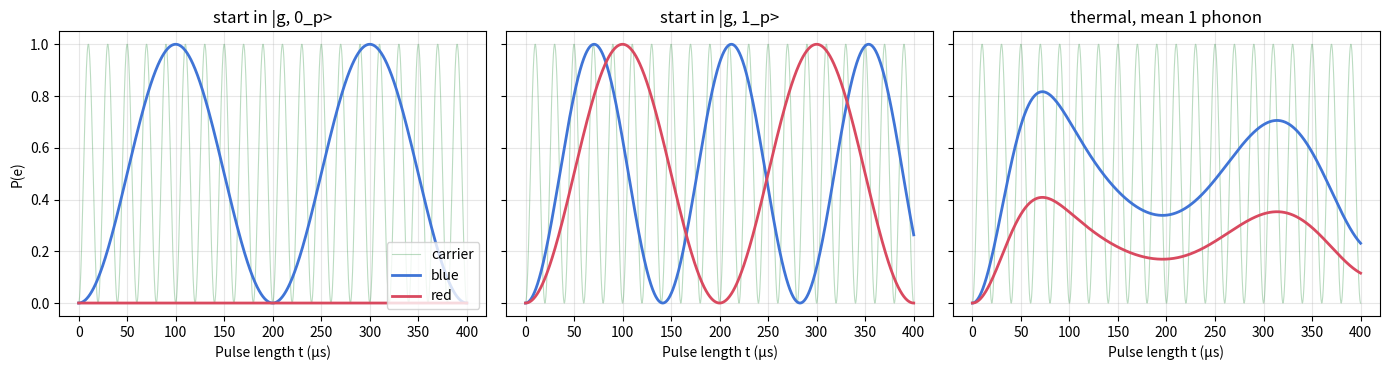
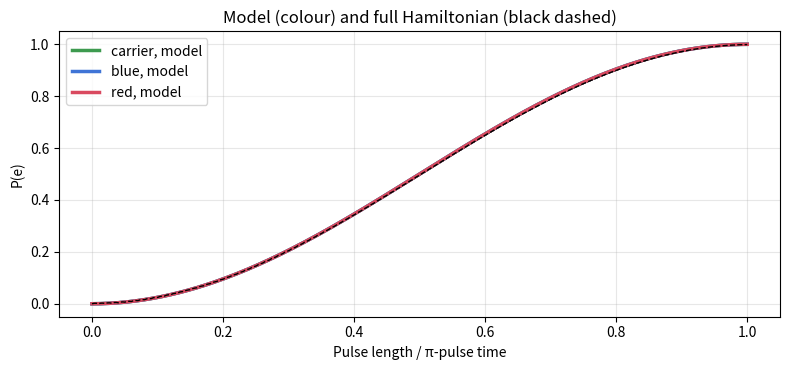
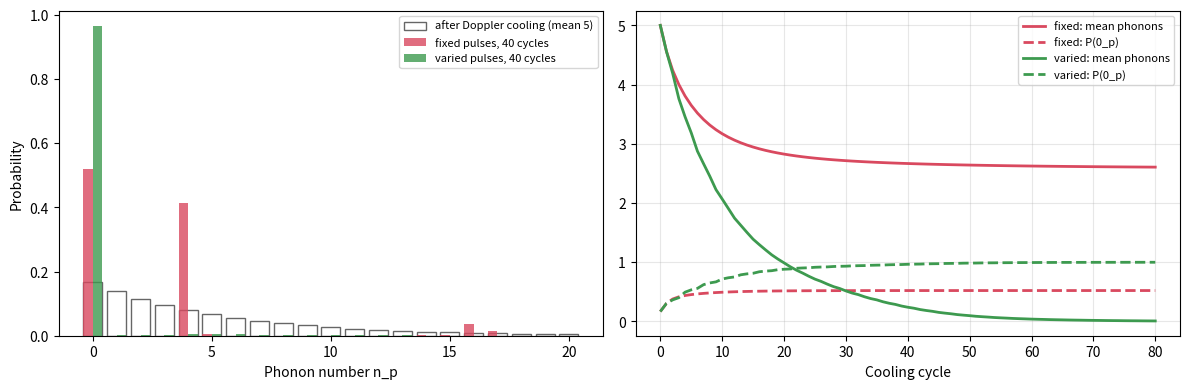
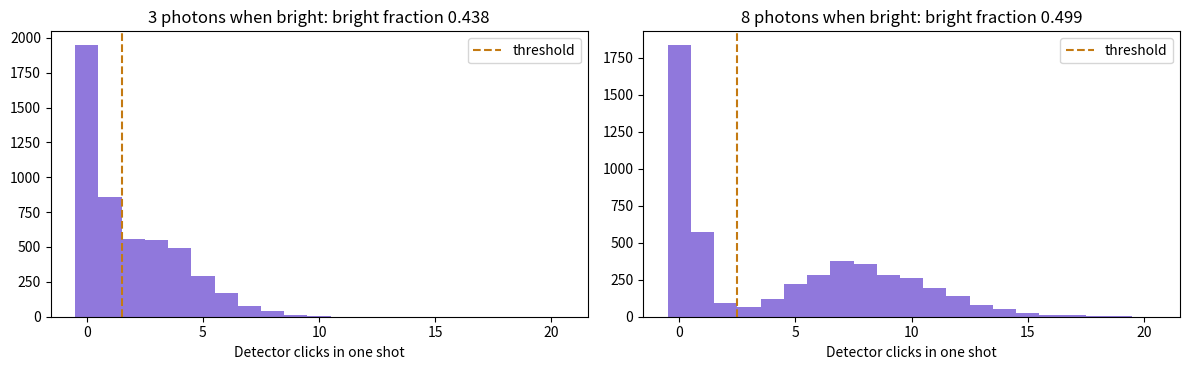

Recreate these plots in Python, in order.
import numpy as np
import matplotlib.pyplot as plt

np.set_printoptions(precision=4, suppress=True)
TAU = 2 * np.pi
OMEGA = TAU * 0.05      # carrier Rabi frequency in rad/us (Omega/2pi = 50 kHz)
ETA = 0.1               # Lamb-Dicke parameter
OMEGA_P = TAU * 1.0     # phonon frequency omega_p in rad/us (1 MHz)
COLOUR = {'carrier': '#3d9a4f', 'blue': '#3f74d6', 'red': '#d9495f'}
SHIFT = {'carrier': 0, 'blue': 1, 'red': -1}

def rabi(kind, n):
    # rate of |g, n> <-> |e, n + shift>
    if kind == 'carrier':
        return OMEGA
    if kind == 'blue':
        return ETA * np.sqrt(n + 1) * OMEGA
    return ETA * np.sqrt(n) * OMEGA

for kind in ('carrier', 'blue', 'red'):
    times = ', '.join(f'{np.pi / rabi(kind, n):.1f} us' if rabi(kind, n) else 'none' for n in range(3))
    print(f'{kind:8s} pi pulse from |g,0p>, |g,1p>, |g,2p>: {times}')

def thermal(nbar, N=40):
    n = np.arange(N + 1, dtype=float)
    P = float(nbar)**n / (float(nbar) + 1)**(n + 1)
    return P / P.sum()

def fock(n0, N=12):
    P = np.zeros(N + 1); P[n0] = 1
    return P

def excited(P, kind, t):
    # P(e) at time t, ion starting in |g> with phonon distribution P
    total = 0.0
    for n, p in enumerate(P):
        if p and n + SHIFT[kind] >= 0 and rabi(kind, n) > 0:
            total += p * np.sin(rabi(kind, n) * t / 2)**2
    return total

t = np.linspace(0, 400, 1601)
fig, axes = plt.subplots(1, 3, figsize=(14, 3.8), sharey=True)
for ax, (title, P) in zip(axes, [('start in |g, 0_p>', fock(0)), ('start in |g, 1_p>', fock(1)), ('thermal, mean 1 phonon', thermal(1))]):
    for kind in ('carrier', 'blue', 'red'):
        ax.plot(t, [excited(P, kind, x) for x in t], color=COLOUR[kind], lw=0.8 if kind == 'carrier' else 2,
                alpha=0.35 if kind == 'carrier' else 1, label=kind)
    ax.set_title(title); ax.set_xlabel('Pulse length t (µs)'); ax.grid(alpha=0.3)
axes[0].set_ylabel('P(e)'); axes[0].legend(loc='lower right')
plt.tight_layout(); plt.show()

pe = np.array([excited(thermal(1), 'blue', x) for x in t])
print(f'thermal mean 1 phonon, blue sideband: best P(e) = {pe.max():.3f} at {t[pe.argmax()]:.1f} us')

N = 12
a = np.diag(np.sqrt(np.arange(1, N + 1)), 1)
w, V = np.linalg.eigh(a + a.T)
D = V @ np.diag(np.exp(1j * ETA * w)) @ V.T             # exp(i eta (a + a^dagger))
I_N = np.eye(N + 1)
sigma_plus = np.array([[0, 0], [1, 0]])                 # |e><g|, basis order (g, e)
sigma_z = np.diag([-1, 1])

def P_excited_full(delta, n0, ts):
    H = (np.kron(-delta / 2 * sigma_z, I_N) + np.kron(np.eye(2), OMEGA_P * np.diag(np.arange(N + 1)))
         + OMEGA / 2 * (np.kron(sigma_plus, D) + np.kron(sigma_plus.T, D.conj().T)))
    e, U = np.linalg.eigh(H)
    c = U.conj().T @ np.eye(2 * (N + 1))[n0]
    return np.array([np.sum(np.abs((U @ (np.exp(-1j * e * x) * c))[N + 1:])**2) for x in ts])

light_shift = OMEGA**2 / (2 * OMEGA_P)
print(f'light shift Omega^2 / 2 omega_p = 2 pi x {light_shift / TAU * 1000:.2f} kHz')
fig, ax = plt.subplots(figsize=(8, 3.8))
for kind, delta, n0, retuned in [('carrier', 0, 0, 0), ('blue', OMEGA_P, 0, -light_shift), ('red', -OMEGA_P, 1, light_shift)]:
    tpi = np.pi / rabi(kind, n0)
    ts = np.linspace(0, tpi, 300)
    pair = np.sin(rabi(kind, n0) * ts / 2)**2
    raw = P_excited_full(delta, n0, ts)
    fixed = P_excited_full(delta + retuned, n0, ts)
    print(f'{kind:8s} from |g,{n0}p>: max difference {np.abs(raw - pair).max():.3f} at the bare sideband, '
          f'{np.abs(fixed - pair).max():.3f} after retuning by the light shift')
    ax.plot(ts / tpi, pair, color=COLOUR[kind], lw=2.5, label=f'{kind}, model')
    ax.plot(ts / tpi, fixed, '--', color='k', lw=1)
ax.set_xlabel('Pulse length / π-pulse time'); ax.set_ylabel('P(e)'); ax.set_title('Model (colour) and full Hamiltonian (black dashed)')
ax.legend(); ax.grid(alpha=0.3); plt.tight_layout(); plt.show()

NB = 4                                                    # bus kept up to 4 phonons
def idx(a2, a3, n):
    return (a2 * 2 + a3) * (NB + 1) + n

def bus_state(a2, a3, n):
    psi = np.zeros(4 * (NB + 1), complex); psi[idx(a2, a3, n)] = 1
    return psi

def pulse(psi, ion, kind, area):
    out = psi.copy()
    for other in (0, 1):
        for n in range(NB + 1):
            m = n + SHIFT[kind]
            if m < 0 or m > NB:
                continue
            factor = 1 if kind == 'carrier' else np.sqrt(n + 1) if kind == 'blue' else np.sqrt(n)
            if factor == 0:
                continue
            c, s = np.cos(area * factor / 2), np.sin(area * factor / 2)
            lo = idx(0, other, n) if ion == 2 else idx(other, 0, n)
            hi = idx(1, other, m) if ion == 2 else idx(other, 1, m)
            G, E = psi[lo], psi[hi]
            if kind == 'carrier':                         # cos - i sin sigma_x
                out[lo], out[hi] = c * G - 1j * s * E, -1j * s * G + c * E
            else:                                         # sideband coupling i*eta*(...): a real rotation
                out[lo], out[hi] = c * G - s * E, s * G + c * E
    return out

def run(start, pulses):
    psi = bus_state(*start)
    for p in pulses:
        psi = pulse(psi, *p)
    return psi

def show(psi):
    terms = []
    for a2 in (0, 1):
        for a3 in (0, 1):
            for n in range(NB + 1):
                z = psi[idx(a2, a3, n)]
                if abs(z) > 1e-6:
                    terms.append(f'({z.real:+.3f}{z.imag:+.3f}i)|{"ge"[a2]}2 {"ge"[a3]}3, {n}p>')
    return '  '.join(terms)

def concurrence_if_bus_definite(psi):
    phon = [sum(abs(psi[idx(a2, a3, n)])**2 for a2 in (0, 1) for a3 in (0, 1)) for n in range(NB + 1)]
    n = int(np.argmax(phon))
    if phon[n] < 1 - 1e-9:
        return None
    c00, c01, c10, c11 = (psi[idx(a2, a3, n)] for a2, a3 in ((0, 0), (0, 1), (1, 0), (1, 1)))
    return 2 * abs(c00 * c11 - c01 * c10)

pi = np.pi
print('bus |0p>, red pi on qubit 3:  |g2 e3,0p> ->', show(run((0, 1, 0), [(3, 'red', pi)])))
print('bus |0p>, blue pi on qubit 3: |g2 g3,0p> ->', show(run((0, 0, 0), [(3, 'blue', pi)])))
print('bus |1p>, red pi on qubit 3:  |g2 g3,1p> ->', show(run((0, 0, 1), [(3, 'red', pi)])))
print('bus |1p>, blue pi on qubit 3: |g2 e3,1p> ->', show(run((0, 1, 1), [(3, 'blue', pi)])))

transfer = [(2, 'carrier', pi / 2), (2, 'red', pi), (3, 'red', pi)]
entangle = [(2, 'carrier', pi), (2, 'red', pi / 2), (3, 'red', pi)]
print('\nmove qubit 2 onto qubit 3:', show(run((0, 0, 0), transfer)))
psi_e = run((0, 0, 0), entangle)
print('entangle qubits 2 and 3:  ', show(psi_e), '  concurrence', concurrence_if_bus_definite(psi_e))
psi_w = run((0, 0, 1), entangle)
print('same recipe, warm bus:    ', show(psi_w), '  concurrence', concurrence_if_bus_definite(psi_w))

def cool_cycle(P, tuned, recoil):
    area = np.pi / np.sqrt(tuned)
    nxt = np.zeros_like(P)
    N = len(P) - 1
    for n, p in enumerate(P):
        moved = p * np.sin(area * np.sqrt(n) / 2)**2 if n > 0 else 0.0
        nxt[n] += p - moved
        if moved:
            m = n - 1
            down = recoil if m > 0 else 0.0
            nxt[m] += moved * (1 - down - recoil)
            nxt[min(N, m + 1)] += moved * recoil
            if down:
                nxt[m - 1] += moved * down
    return nxt

PLANS = {'fixed': [1], 'varied': [1, 2, 4]}
def cool(P0, cycles, plan, recoil=0.01):
    hist = [P0]
    for k in range(cycles):
        hist.append(cool_cycle(hist[-1], PLANS[plan][k % len(PLANS[plan])], recoil))
    return hist

P0 = thermal(5, 80)
fig, (a1, a2) = plt.subplots(1, 2, figsize=(12, 4))
n = np.arange(21)
a1.bar(n, P0[:21], width=0.8, fill=False, edgecolor='0.4', label='after Doppler cooling (mean 5)')
for plan, col in (('fixed', '#d9495f'), ('varied', '#3d9a4f')):
    hist = cool(P0, 80, plan)
    a1.bar(n + (0.2 if plan == 'varied' else -0.2), hist[40][:21], width=0.4, color=col, alpha=0.8, label=f'{plan} pulses, 40 cycles')
    means = [np.dot(np.arange(len(P)), P) for P in hist]
    a2.plot(means, color=col, lw=2, label=f'{plan}: mean phonons')
    a2.plot([P[0] for P in hist], color=col, lw=2, ls='--', label=f'{plan}: P(0_p)')
    print(f'{plan:6s}: P(0p) after 40 cycles {hist[40][0]:.3f}, after 80 {hist[80][0]:.4f}; stuck in 4p after 40: {hist[40][4]:.3f}')
a1.set_xlabel('Phonon number n_p'); a1.set_ylabel('Probability'); a1.legend(fontsize=8)
a2.set_xlabel('Cooling cycle'); a2.legend(fontsize=8); a2.grid(alpha=0.3)
plt.tight_layout(); plt.show()

# the red/blue sideband ratio is a thermometer: <n> / (<n> + 1)
for k in (0, 40):
    P = cool(P0, 40, 'varied')[k]
    nbar = np.dot(np.arange(len(P)), P)
    print(f'after {k:2d} cycles: mean phonons {nbar:.3f}, red/blue sideband ratio {nbar / (nbar + 1):.3f}')

rng = np.random.default_rng(3)
for k in range(5):
    print(f'{k} optical-pumping cycles: P(1) left = {0.5 * 0.06**k:.2e}')

def poisson_cdf(mu, kmax):
    if kmax < 0:
        return 0.0
    k = np.arange(kmax + 1)
    logp = -mu + k * np.log(mu) - np.cumsum(np.log(np.maximum(k, 1)))
    return float(np.exp(logp).sum())

def readout_errors(mu_b, mu_d, threshold):
    return {'dark read as bright': 1 - poisson_cdf(mu_d, threshold - 1),
            'bright read as dark': poisson_cdf(mu_b + mu_d, threshold - 1)}

def shots(P0, mu_b, mu_d, n):
    bright = rng.random(n) < P0
    return np.where(bright, rng.poisson(mu_b + mu_d, n), rng.poisson(mu_d, n))

fig, axes = plt.subplots(1, 2, figsize=(12, 3.8))
for ax, (mu_b, thr) in zip(axes, [(3, 2), (8, 3)]):
    c = shots(0.5, mu_b, 0.3, 5000)
    ax.hist(c, bins=np.arange(-0.5, 21.5), color='#6b4bd1', alpha=0.75)
    ax.axvline(thr - 0.5, color='#c47a12', ls='--', label='threshold')
    err = readout_errors(mu_b, 0.3, thr)
    ax.set_title(f'{mu_b} photons when bright: bright fraction {np.mean(c >= thr):.3f}')
    ax.set_xlabel('Detector clicks in one shot'); ax.legend()
    print(f'mu_b = {mu_b}, threshold {thr}:', {k: round(v, 4) for k, v in err.items()})
plt.tight_layout(); plt.show()

# Q1: no red sideband from |g, 0p>
assert rabi('red', 0) == 0
# Q2: pi pulses 10, 100 and 70.7 us
assert np.isclose(np.pi / rabi('carrier', 0), 10) and np.isclose(np.pi / rabi('blue', 0), 100)
assert np.isclose(np.pi / rabi('blue', 1), 100 / np.sqrt(2))
# Q3: thermal mean 1, blue sideband peaks near 0.82 at 72 us
assert abs(pe.max() - 0.817) < 0.002 and abs(t[pe.argmax()] - 72) < 1
# Q4: red lowers with the bus in 0p and raises with it in 1p
assert abs(abs(run((0, 1, 0), [(3, 'red', pi)])[idx(0, 0, 1)]) - 1) < 1e-12
assert abs(abs(run((0, 0, 1), [(3, 'red', pi)])[idx(0, 1, 0)]) - 1) < 1e-12
# Q5: the entangling recipe gives a Bell state with the bus back in 0p
assert np.isclose(concurrence_if_bus_definite(psi_e), 1)
# Q6: with a warm bus the bus stays entangled
assert concurrence_if_bus_definite(psi_w) is None
# Q7: fixed pulses stall near half in 0p with about 40% stuck in 4p; varied pulses reach ~97% in 40 cycles
h_fixed, h_var = cool(P0, 80, 'fixed'), cool(P0, 80, 'varied')
assert abs(h_fixed[40][0] - 0.52) < 0.01 and abs(h_fixed[40][4] - 0.41) < 0.01
assert abs(h_var[40][0] - 0.965) < 0.005 and h_var[80][0] > 0.99
# Q8: dim detector errors, and about 44% called bright for an equal superposition
e = readout_errors(3, 0.3, 2)
assert abs(e['bright read as dark'] - 0.159) < 0.001 and abs(e['dark read as bright'] - 0.037) < 0.001
assert abs(0.5 * (1 - e['bright read as dark']) + 0.5 * e['dark read as bright'] - 0.44) < 0.003
print('All checks passed.')
